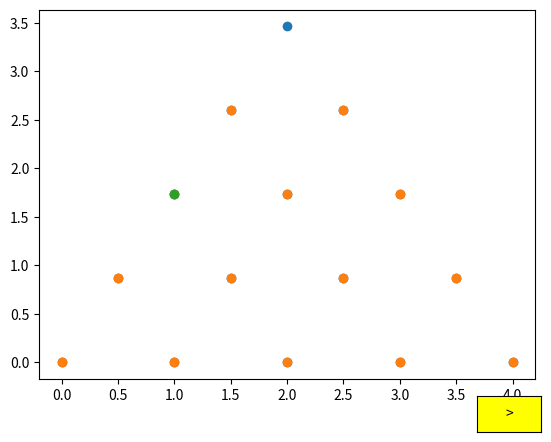

Write the Python code that produced this figure.
# Cracker Barrel pin game
import numpy as np
import matplotlib.pyplot as plt
from matplotlib.widgets import Button
import math

# Initialize matrices
board0 = np.array([	[0,2,2,2,2],
					[1,1,2,2,2],
					[1,1,1,2,2],
					[1,1,1,1,2],
					[1,1,1,1,1]])
dir0 = 0 							# trigger direction using if statement
pin0 = 0  						# index of avaialable pins
boards = []
dirs = []
pins = []

# Fill out first element of matrices
boards.append(board0)
dirs.append(dir0)
pins.append(pin0)


n = 14				# initial number of pins

while n > 1:
	pchange = 0
	# use current board and selections
	curr_board = boards[-1]
	curr_dir = dirs[-1]
	curr_pin = pins[-1]

	# Check if there are more pins to try or not
	if curr_pin > (n - 1):
		# delete current branch and go back
		del boards[-1],dirs[-1],pins[-1]
		if dirs[-1] < 5:
			# if there are still moves to do on last pin selection
			dirs[-1] += 1
			continue
		else:
			pins[-1] += 1
			dirs[-1] = 0
			continue

	# find pin index
	(r,c) = np.where(curr_board == 1)
	r = r[curr_pin]
	c = c[curr_pin]

	# try move in certain direction
	for i in range(curr_dir,6):
		if i == 0:
			#print("i = 0")
			if r < 2:
				continue
			if (curr_board[r-1,c]==1) and (curr_board[r-2,c]==0):
				# log changes
				dirs[-1] = i
				# make and fill new move
				boards.append(np.copy(curr_board))
				boards[-1][r,c] = 0 			# pin to move
				boards[-1][r-1,c] = 0   		# pin to hop		
				boards[-1][r-2,c] = 1 		# new pin placement
				dirs.append(0)
				pins.append(0)
				break
			else:
				continue
		if i == 1:
			if c > 2:
				continue
			if (curr_board[r,c+1]==1) and (curr_board[r,c+2]==0):
				# log changes
				dirs[-1] = i
				# make and fill new move
				boards.append(np.copy(curr_board))
				boards[-1][r,c] = 0
				boards[-1][r,c+1] = 0
				boards[-1][r,c+2] = 1
				dirs.append(0)
				pins.append(0)
				break
			else:
				continue
		if i == 2:
			if c > 2 or r > 2:
				continue
			if (curr_board[r+1,c+1]==1) and (curr_board[r+2,c+2]==0):
				# log changes
				dirs[-1] = i
				# make and fill new move
				boards.append(np.copy(curr_board))
				boards[-1][r,c] = 0
				boards[-1][r+1,c+1] = 0
				boards[-1][r+2,c+2] = 1
				dirs.append(0)
				pins.append(0)
				break
			else:
				continue
		if i == 3:
			if r > 2:
				continue
			if (curr_board[r+1,c]==1) and (curr_board[r+2,c]==0):
				# log changes
				dirs[-1] = i
				# make and fill new move
				boards.append(np.copy(curr_board))
				boards[-1][r,c] = 0
				boards[-1][r+1,c] = 0
				boards[-1][r+2,c] = 1
				dirs.append(0)
				pins.append(0)
				break
			else:
				continue
		if i == 4:
			if c < 2:
				continue
			if (curr_board[r,c-1]==1) and (curr_board[r,c-2]==0):
				# log changes
				dirs[-1] = i
				# make and fill new move
				boards.append(np.copy(curr_board))
				boards[-1][r,c] = 0
				boards[-1][r,c-1] = 0
				boards[-1][r,c-2] = 1
				dirs.append(0)
				pins.append(0)
				break
			else:
				continue
		if i == 5:
			if r < 2 or c < 2:
				# Progress pin
				pins[-1] += 1
				dirs[-1] = 0
				# print(pins[-1])
				continue
			if (curr_board[r-1,c-1]==1) and (curr_board[r-2,c-2]==0):
				# log changes
				dirs[-1] = i
				# make and fill new move
				boards.append(np.copy(curr_board))
				boards[-1][r,c] = 0
				boards[-1][r-1,c-1] = 0
				boards[-1][r-2,c-2] = 1
				dirs.append(0)
				pins.append(0)
				break			# end of direction choices
			else:
				# Progress pin
				pins[-1] += 1
				dirs[-1] = 0


	n = sum(sum(boards[-1]==1))		# number of pins on board
	# if not pchange and len(boards) > 2:
	# 	#print(f"n = {n}")
	# 	print(f"moves = {len(boards)}")
	# 	print(f"(r,c) = ({r},{c})")
	# 	print(f"pin = {curr_pin}")
	# 	print(f"dir = {dirs[-2]}")
	# 	print(boards[-1])
	# 	#print(boards)

# Output --------------------------------------------------------------------
# Simple terminal output
i = 0
for board in boards:
	print(pins[i])
	print(board)
	i += 1

# Plot initialization
fig1 = plt.figure()
l = len(boards)  						# num sub-plots (number of moves)
fig1.add_subplot(1, 1, 1)
# for i in range(2, l + 1):
#     fig1.add_subplot(l, 1, i)

# Make blank board
blank_x = np.array([2.0,
		1.5,2.5,
		1.0,2.0,3.0,
		0.5,1.5,2.5,3.5,
		0.0,1.0,2.0,3.0,4.0])
blank_y = np.array([4.0,
		3.0,3.0,
		2.0,2.0,2.0,
		1.0,1.0,1.0,1.0,
		0.0,0.0,0.0,0.0,0.0])
blank_y = blank_y * (math.sqrt(3)) / 2
	
(r,c) = np.where(boards[0] != 2)		# rows and columns of actual board pieces


x = []
y = []
for i in range(l):
	x_temp = []
	y_temp = []
	#p = 0
	for j in range(15):
		if boards[i][r[j],c[j]] == 1:
			# Filling in pins
			x_temp.append(blank_x[j])
			y_temp.append(blank_y[j])
			# # Marking pin to move
			# if pins[i] == p:
			# 	x_pin = blank_x[j]
			# 	y_pin = blank_y[j]
			# p += 1
	x.append(x_temp)
	y.append(y_temp)

# Initialize plot
ind = 0
fig1.axes[0].scatter(blank_x,blank_y,)
fig1.axes[0].scatter(x[ind],y[ind])
fig1.axes[0].scatter(x[ind][pins[ind]],y[ind][pins[ind]])
#fig1.axes[2].set_title(f"Motor Plotting")
#fig1.axes[i].set_xlabel('Time (s)')
#fig1.axes[i].set_ylabel('Motor Command (pwm)')
#fig1.axes[i].legend()

def moveForward(val):
	global ind
	if ind < len(x):
		ind += 1
		fig1.axes[0].scatter(blank_x,blank_y,)
		fig1.axes[0].scatter(x[ind],y[ind])
		fig1.axes[0].scatter(x[ind][pins[ind]],y[ind][pins[ind]])
		return ind

def moveBack(val,ind):
	#global ind
	if ind > 0:
		ind -= 1
		fig1.axes[0].scatter(blank_x,blank_y,)
		fig1.axes[0].scatter(x[ind],y[ind])
		fig1.axes[0].scatter(x[ind][pins[ind]],y[ind][pins[ind]])
		return ind

# Defining buttons and their functionality
axes = plt.axes([0.81, 0.000001, 0.1, 0.075])
bforward = Button(axes, '>',color="yellow")
bforward.on_clicked(moveForward)

print(pins)
plt.show()